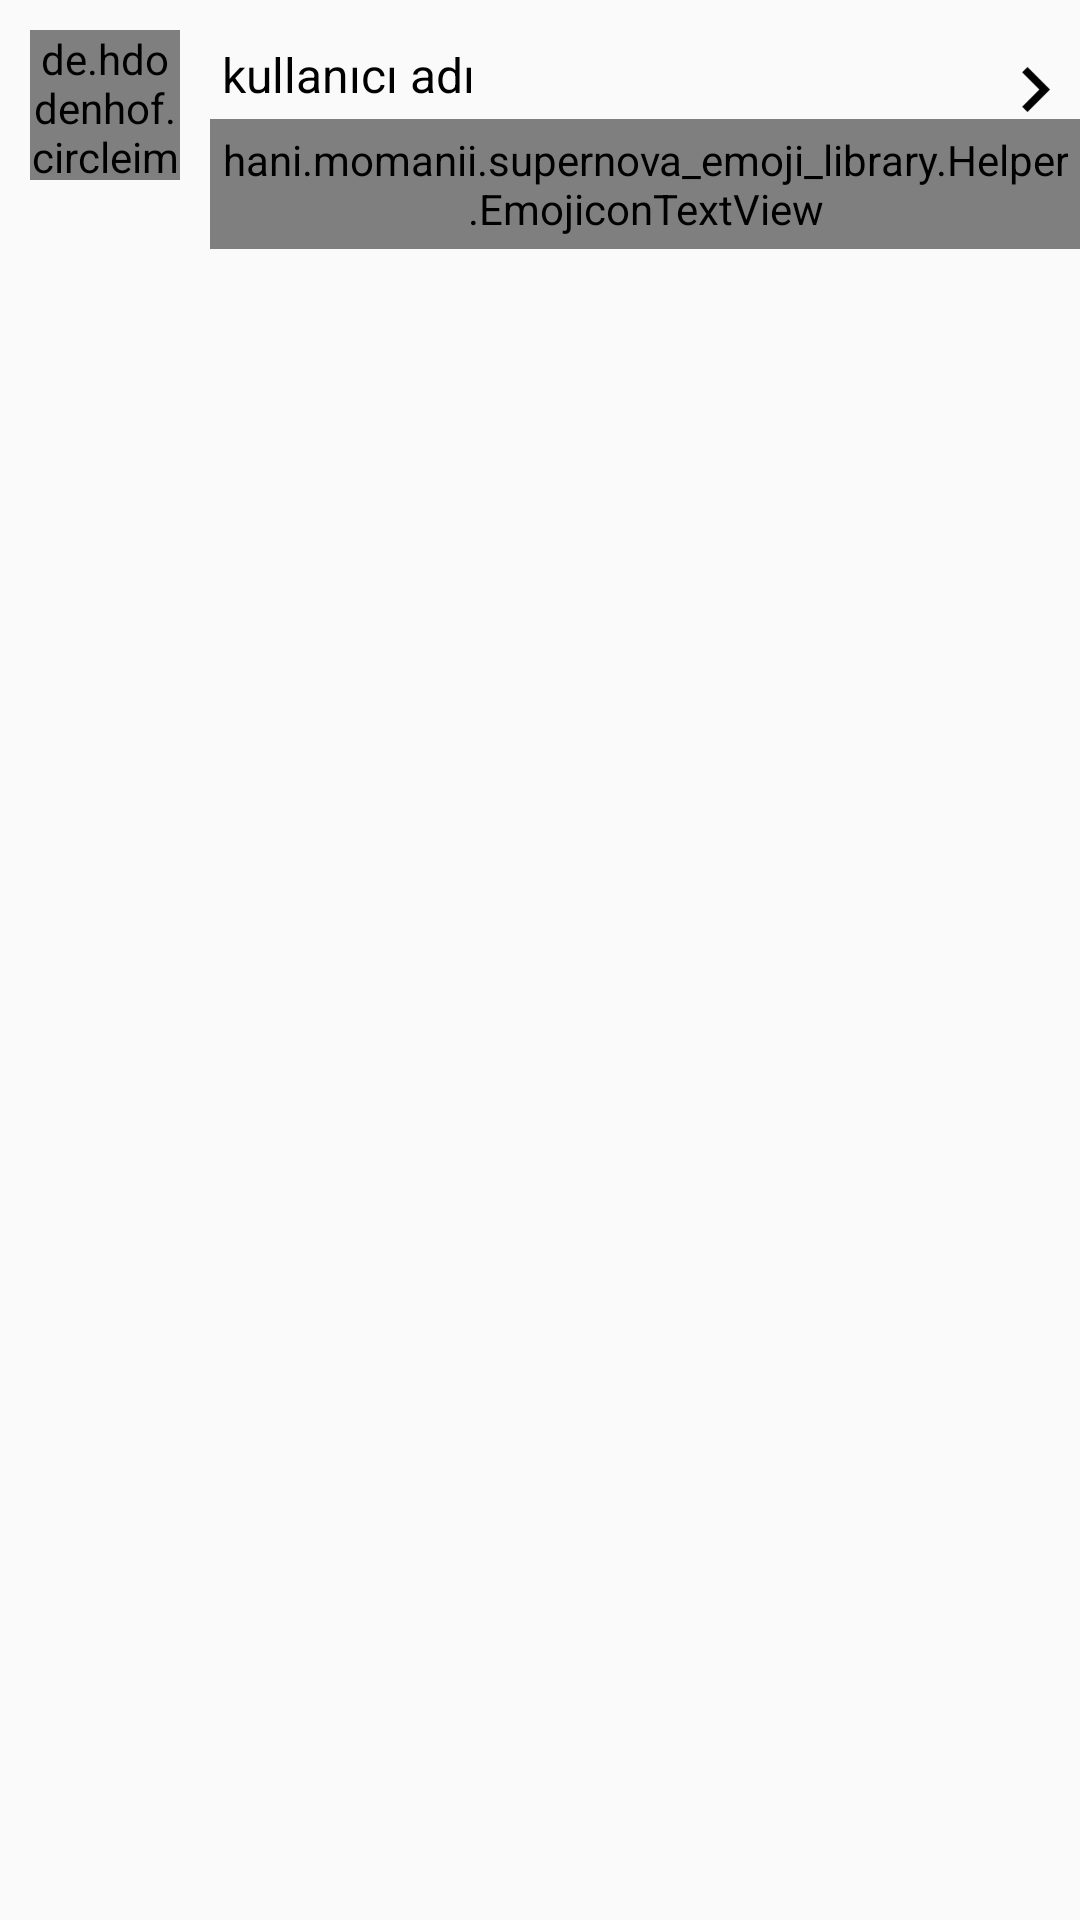

Write the Android layout XML for this screen, with the resource values it uses.
<!-- AndroidManifest.xml: application theme AppTheme -->
<!-- res/layout/user_old_message_listview_item.xml -->
<?xml version="1.0" encoding="utf-8"?>
<RelativeLayout xmlns:android="http://schemas.android.com/apk/res/android"
    xmlns:app="http://schemas.android.com/apk/res-auto"
    android:layout_width="match_parent"
    android:layout_height="match_parent"
    xmlns:emojicon="http://schemas.android.com/tools">

    <de.hdodenhof.circleimageview.CircleImageView
        android:id="@+id/ivAvatar"
        android:layout_width="50dp"
        android:layout_height="50dp"
        android:layout_margin="10dp"
        android:layout_weight="2" />

    <TextView
        android:id="@+id/tvNameSurname"
        android:layout_width="wrap_content"
        android:layout_height="wrap_content"
        android:layout_alignTop="@+id/ivAvatar"
        android:layout_toEndOf="@+id/ivAvatar"
        android:padding="4dp"
        android:text="kullanıcı adı"
        android:textColor="#000000"
        android:textSize="16sp" />

    <hani.momanii.supernova_emoji_library.Helper.EmojiconTextView
        android:id="@+id/tvLastMessage"
        android:layout_width="wrap_content"
        android:layout_height="wrap_content"
        android:layout_below="@+id/tvNameSurname"
        android:layout_toEndOf="@+id/ivAvatar"
        android:padding="4dp"
        android:textColor="#000000"
        android:textSize="16sp"
        emojicon:emojiconSize="24sp"/>

    <ImageView
        android:id="@+id/ivTalkDetails"
        android:layout_width="30dp"
        android:layout_height="30dp"
        android:layout_alignParentEnd="true"
        android:layout_alignTop="@+id/tvNameSurname"
        android:layout_marginTop="5dp"
        android:background="@drawable/talk_details" />

    <ImageView
        android:id="@+id/ivQuiet"
        android:layout_width="24dp"
        android:layout_height="24dp"
        android:layout_alignBottom="@+id/ivTalkDetails"
        android:layout_marginBottom="3dp"
        android:layout_marginEnd="14dp"
        android:layout_toStartOf="@+id/ivTalkDetails"
        android:background="@drawable/quiet_icon"
        android:visibility="invisible" />
</RelativeLayout>
<!-- resources referenced by this layout -->
<resources>
  <!-- drawable quiet_icon: png bitmap (drawable-hdpi, 2836 bytes) -->
  <!-- drawable talk_details: png bitmap (drawable-hdpi, 483 bytes) -->
  <style name="AppTheme" parent="Theme.AppCompat.Light.DarkActionBar">
          
          <item name="colorPrimary">@color/colorPrimary</item>
          <item name="colorPrimaryDark">@color/colorPrimaryDark</item>
          <item name="colorAccent">@color/colorAccent</item>
      </style>
  <color name="colorPrimary">#36a3f0</color>
  <color name="colorPrimaryDark">#060606</color>
  <color name="colorAccent">#FF4081</color>
</resources>
